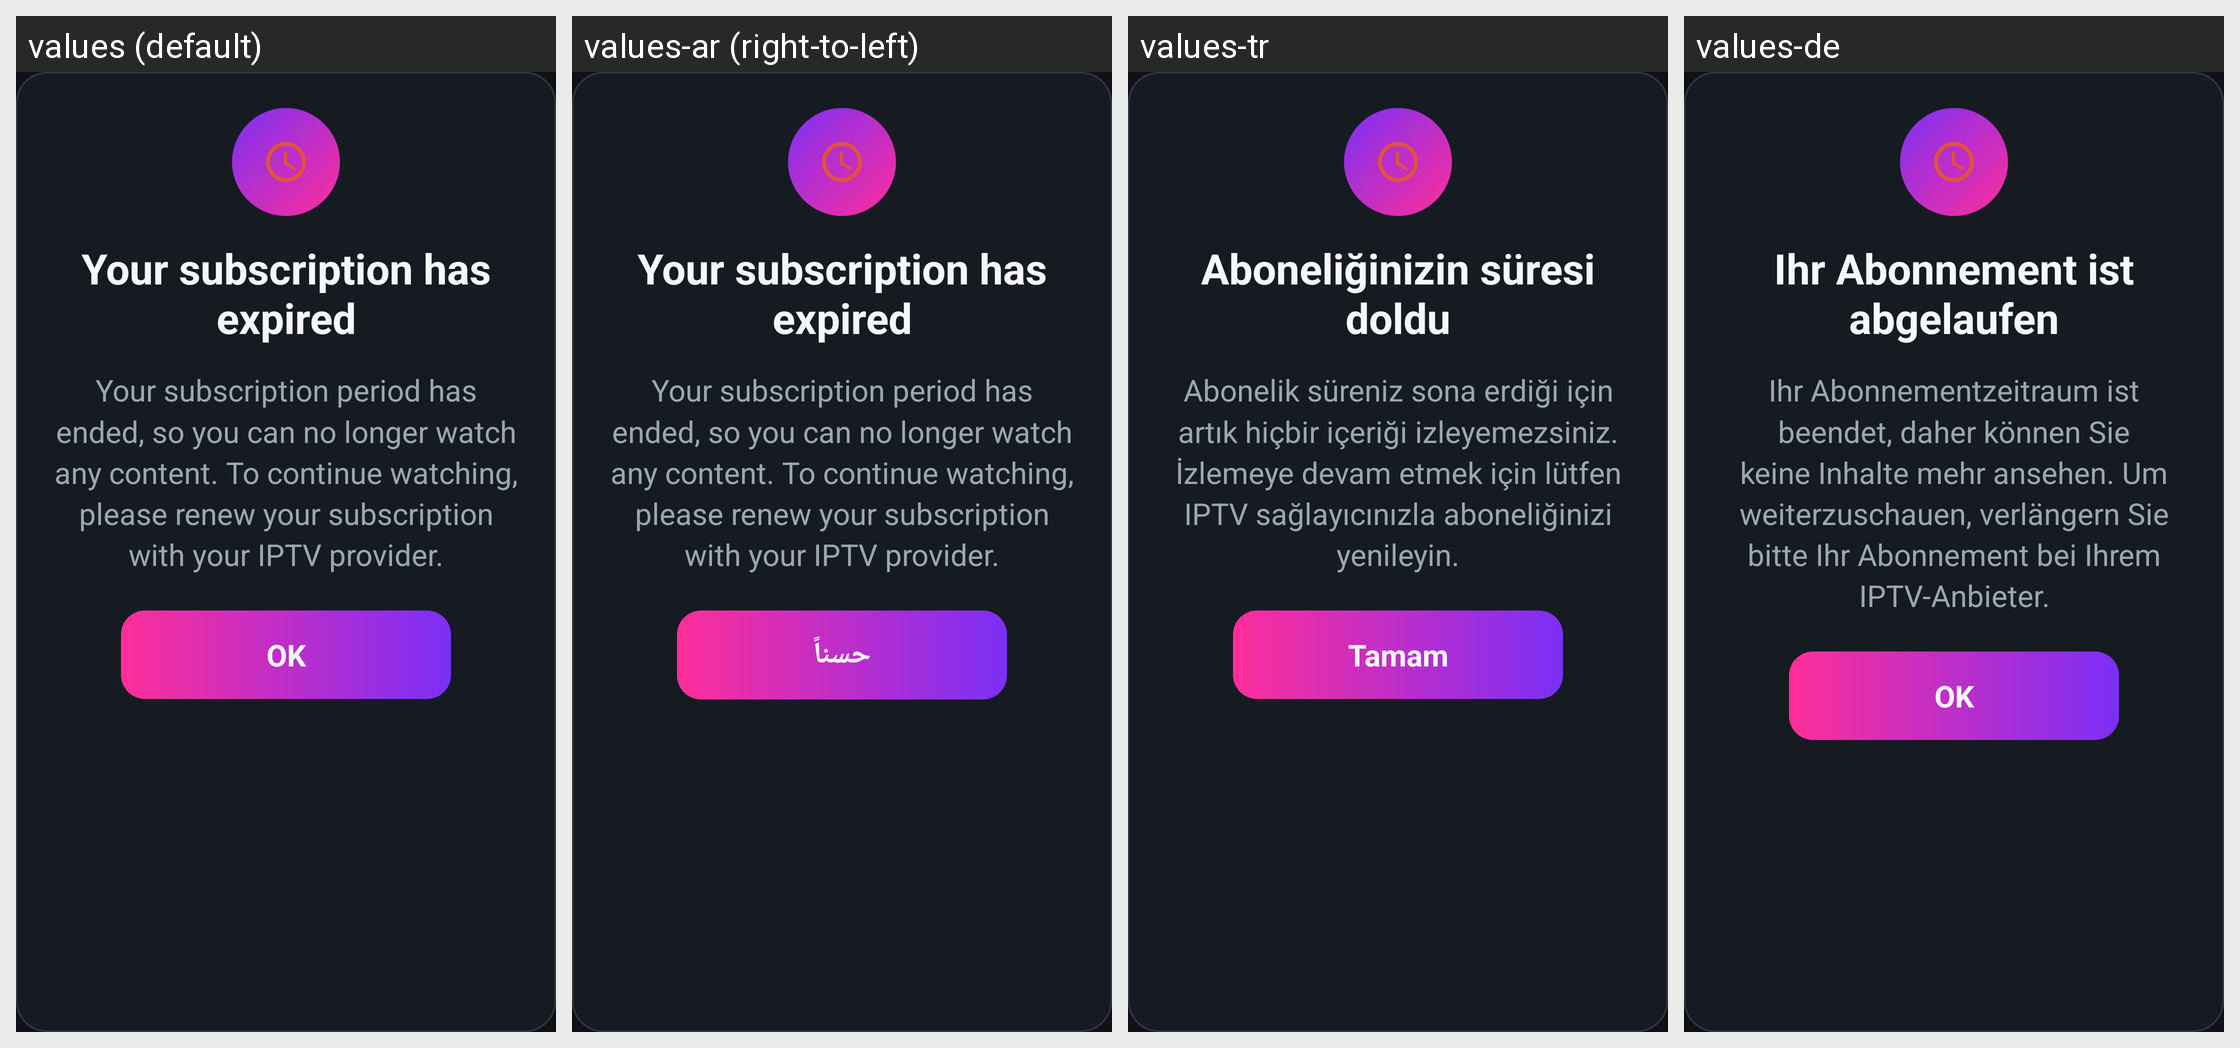

This grid shows one Android layout under several languages. Give, for every string resource on the screen, its name, the default text and each shown locale's text.
Android screen res/layout/dialog_expiry_expired.xml rendered under 4 locales, left to right: values (default), values-ar (right-to-left), values-tr, values-de. Device: Nexus 5 (rendered at 1080×1920; each locale shown at half size, 540×960, under a caption strip naming it); theme Theme.IptvPlayer.
Other locales in the repository, not shown: values-fr, values-nl.
Strings drawn on this screen, with the default value and each locale's value (text and hints the layout hard-codes, and strings that could not be matched under every locale, appear in the picture but are not listed):

expiry_expired_title
  values: Your subscription has expired
  values-ar: Your subscription has expired  [not translated; the default value is used]
  values-tr: Aboneliğinizin süresi doldu
  values-de: Ihr Abonnement ist abgelaufen

expiry_expired_message
  values: Your subscription period has ended, so you can no longer watch any content. To continue watching, please renew your subscription with your IPTV provider.
  values-ar: Your subscription period has ended, so you can no longer watch any content. To continue watching, please renew your subscription with your IPTV provider.  [not translated; the default value is used]
  values-tr: Abonelik süreniz sona erdiği için artık hiçbir içeriği izleyemezsiniz. İzlemeye devam etmek için lütfen IPTV sağlayıcınızla aboneliğinizi yenileyin.
  values-de: Ihr Abonnementzeitraum ist beendet, daher können Sie keine Inhalte mehr ansehen. Um weiterzuschauen, verlängern Sie bitte Ihr Abonnement bei Ihrem IPTV-Anbieter.

action_ok
  values: OK
  values-ar: حسناً
  values-tr: Tamam
  values-de: OK
